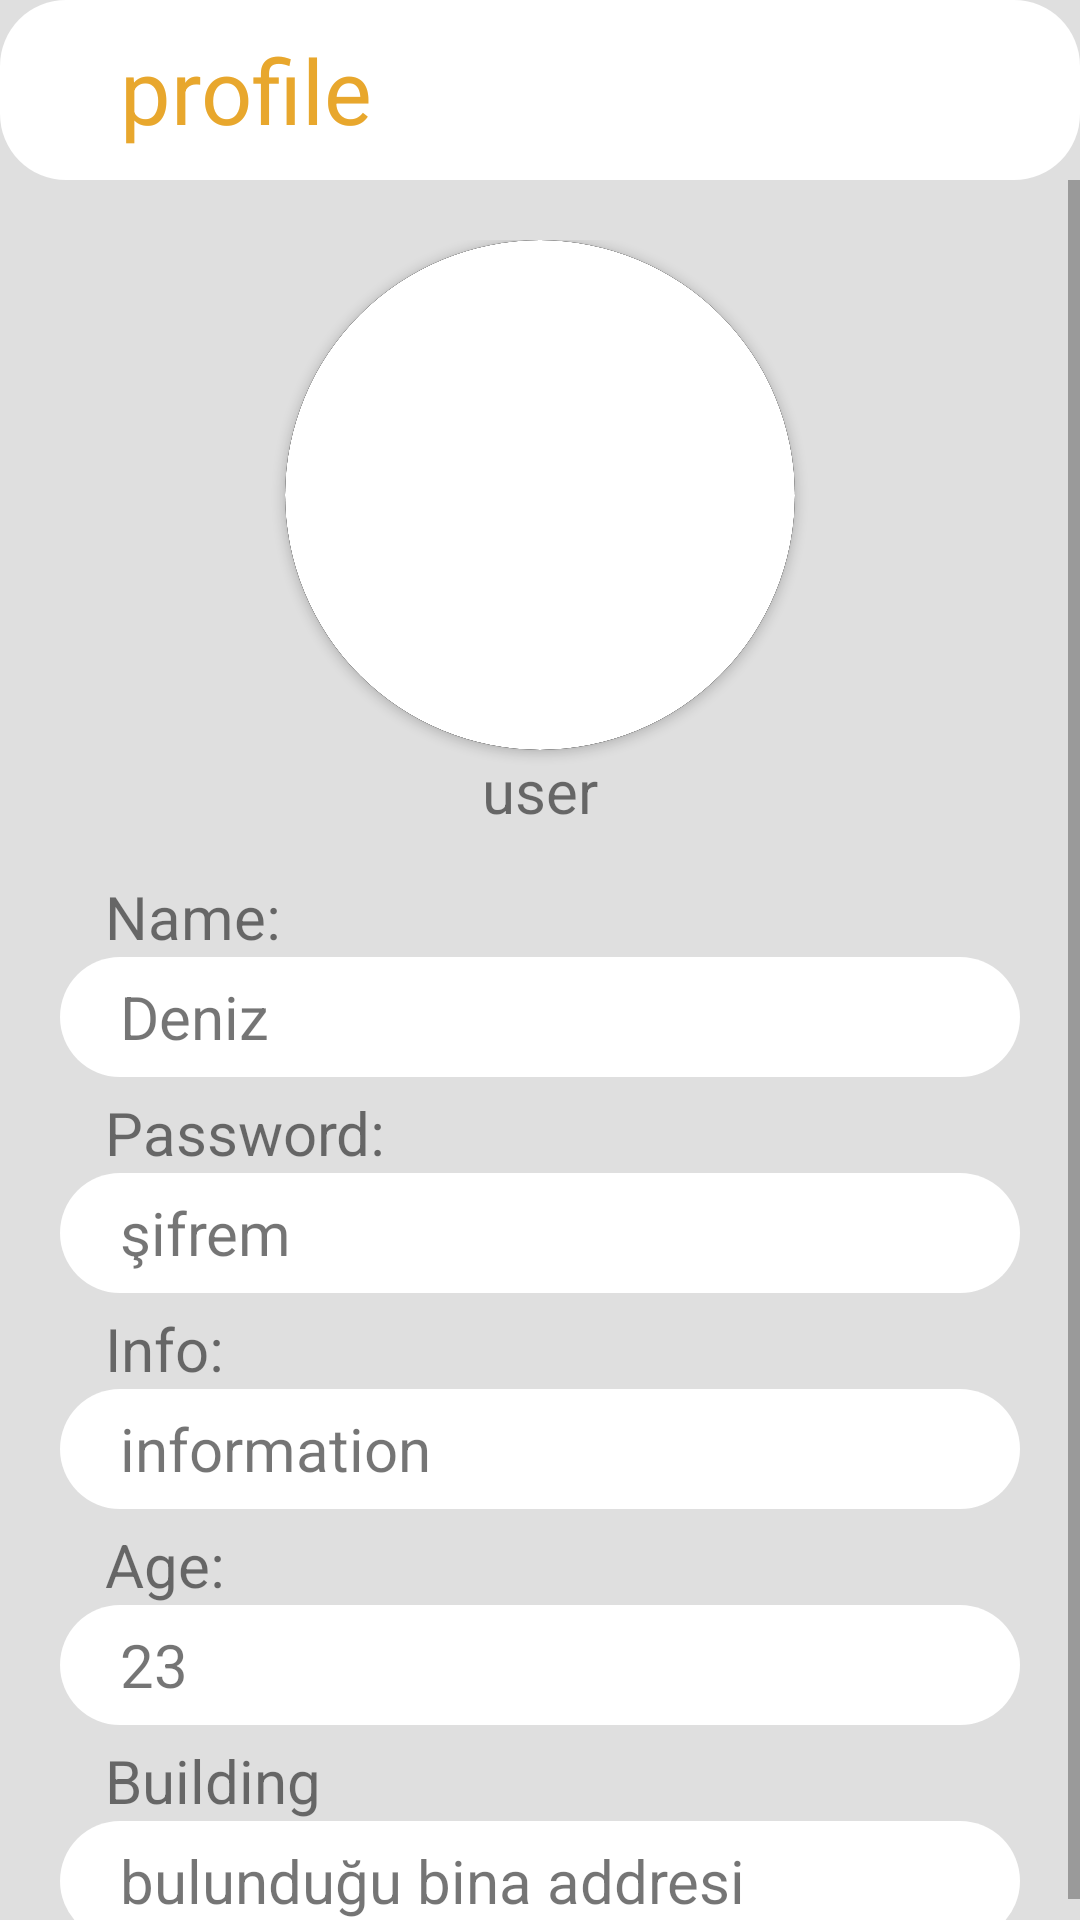

Produce the Android XML layout that renders to this screen, including the resource entries it uses.
<!-- AndroidManifest.xml: application theme Theme.Term_project -->
<!-- res/layout/fragment_profile.xml -->
<?xml version="1.0" encoding="utf-8"?>
<FrameLayout xmlns:android="http://schemas.android.com/apk/res/android"
    xmlns:tools="http://schemas.android.com/tools"
    xmlns:app="http://schemas.android.com/apk/res-auto"
    android:layout_width="match_parent"
    android:layout_height="match_parent"
    tools:context=".view.ProfileFragment"
    android:background="#DFDFDF">


    <LinearLayout
        android:layout_width="match_parent"
        android:layout_height="match_parent"
        android:orientation="vertical"
        >

    <LinearLayout
        android:id="@+id/logo"
        android:layout_width="match_parent"
        android:layout_height="60dp"
        android:background="@drawable/profile_button_white"
        android:orientation="horizontal">



        <TextView
            android:layout_width="wrap_content"
            android:layout_height="wrap_content"
            android:layout_gravity="center"

            android:layout_marginLeft="40dp"
            android:text="profile"
            android:textColor="#E8A72D"
            android:textSize="30dp" />

    </LinearLayout>
    <ScrollView
        android:layout_width="match_parent"
        android:layout_height="match_parent">
        <LinearLayout
            android:layout_width="match_parent"
            android:layout_height="match_parent"
            android:orientation="vertical"
            android:layout_margin="20dp"
            >
            <androidx.cardview.widget.CardView
                android:layout_width="170dp"
                android:layout_height="170dp"
                android:layout_gravity="center_horizontal"
                app:cardBackgroundColor="#232323"
                app:cardCornerRadius="250dp">

                <androidx.cardview.widget.CardView
                    android:layout_width="170dp"
                    android:layout_height="170dp"
                    android:layout_gravity="center"
                    app:cardCornerRadius="250dp">

                    <ImageView
                        android:layout_width="170dp"
                        android:layout_height="170dp"
                        android:scaleType="centerCrop"
                        android:src="@drawable/user" />

                </androidx.cardview.widget.CardView>


            </androidx.cardview.widget.CardView>
            <TextView
                android:id="@+id/tvUsertype"
                android:layout_width="match_parent"
                android:layout_height="wrap_content"
                android:text="user"
                android:textSize="20dp"
                android:gravity="center"/>
            <TextView
                android:layout_width="match_parent"
                android:layout_height="wrap_content"
                android:text="Name:"
                android:layout_marginTop="15dp"
                android:textSize="20dp"
                android:paddingLeft="15dp"/>
            <TextView
                android:id="@+id/tvName"
                android:layout_width="match_parent"
                android:layout_height="40dp"
                android:background="@drawable/profile_button_white"
                android:text="Deniz"
                android:textSize="20dp"
                android:gravity="center_vertical"
                android:paddingLeft="20dp"
                />
            <TextView
                android:layout_width="match_parent"
                android:layout_height="wrap_content"
                android:text="Password:"
                android:layout_marginTop="5dp"
                android:textSize="20dp"
                android:paddingLeft="15dp"/>
            <TextView
                android:id="@+id/tvPassword"
                android:layout_width="match_parent"
                android:layout_height="40dp"
                android:background="@drawable/profile_button_white"
                android:text="şifrem"
                android:textSize="20dp"
                android:gravity="center_vertical"
                android:paddingLeft="20dp"
                />
            <TextView
                android:layout_width="match_parent"
                android:layout_height="wrap_content"
                android:text="Info:"
                android:layout_marginTop="5dp"
                android:textSize="20dp"
                android:paddingLeft="15dp"/>
            <TextView
                android:id="@+id/tvInfo"
                android:layout_width="match_parent"
                android:layout_height="40dp"
                android:background="@drawable/profile_button_white"
                android:text="information"
                android:textSize="20dp"
                android:gravity="center_vertical"
                android:paddingLeft="20dp"
                />
            <TextView
                android:layout_width="match_parent"
                android:layout_height="wrap_content"
                android:text="Age:"
                android:layout_marginTop="5dp"
                android:textSize="20dp"
                android:paddingLeft="15dp"/>
            <TextView
                android:id="@+id/tvAge"
                android:layout_width="match_parent"
                android:layout_height="40dp"
                android:background="@drawable/profile_button_white"
                android:text="23"
                android:textSize="20dp"
                android:gravity="center_vertical"
                android:paddingLeft="20dp"
                />
            <TextView
                android:layout_width="match_parent"
                android:layout_height="wrap_content"
                android:text="Building"
                android:layout_marginTop="5dp"
                android:textSize="20dp"
                android:paddingLeft="15dp"/>
            <TextView
                android:id="@+id/tvBuilding"
                android:layout_width="match_parent"
                android:layout_height="40dp"
                android:background="@drawable/profile_button_white"
                android:text="bulunduğu bina addresi"
                android:textSize="20dp"
                android:gravity="center_vertical"
                android:paddingLeft="20dp"
                />
        </LinearLayout>
    </ScrollView>


    </LinearLayout>

</FrameLayout>
<!-- resources referenced by this layout -->
<resources>
  <!-- drawable profile_button_white (drawable-v24) -->
  <?xml version="1.0" encoding="utf-8"?>
  <shape
      xmlns:android="http://schemas.android.com/apk/res/android"
      android:shape="rectangle">
      <corners
          android:radius="22dp"/>
      <solid
          android:color="#FFFFFF"/>
  
  </shape>
  <style name="Theme.Term_project" parent="Theme.MaterialComponents.Light.NoActionBar.Bridge">
          
          <item name="colorPrimary">@color/purple_500</item>
          <item name="colorPrimaryVariant">@color/purple_700</item>
          <item name="colorOnPrimary">@color/white</item>
          
          <item name="colorSecondary">@color/teal_200</item>
          <item name="colorSecondaryVariant">@color/teal_700</item>
          <item name="colorOnSecondary">@color/black</item>
          
          <item name="android:statusBarColor">?attr/colorPrimaryVariant</item>
          
      </style>
  <!-- not gathered from this repository: default colours our renderer supplied (Android Studio template values) -->
  <color name="purple_500">#FF6200EE</color>
  <color name="purple_700">#FF3700B3</color>
  <color name="teal_200">#FF03DAC5</color>
  <color name="teal_700">#FF018786</color>
  <color name="black">#FF000000</color>
  <color name="white">#FFFFFFFF</color>
</resources>
